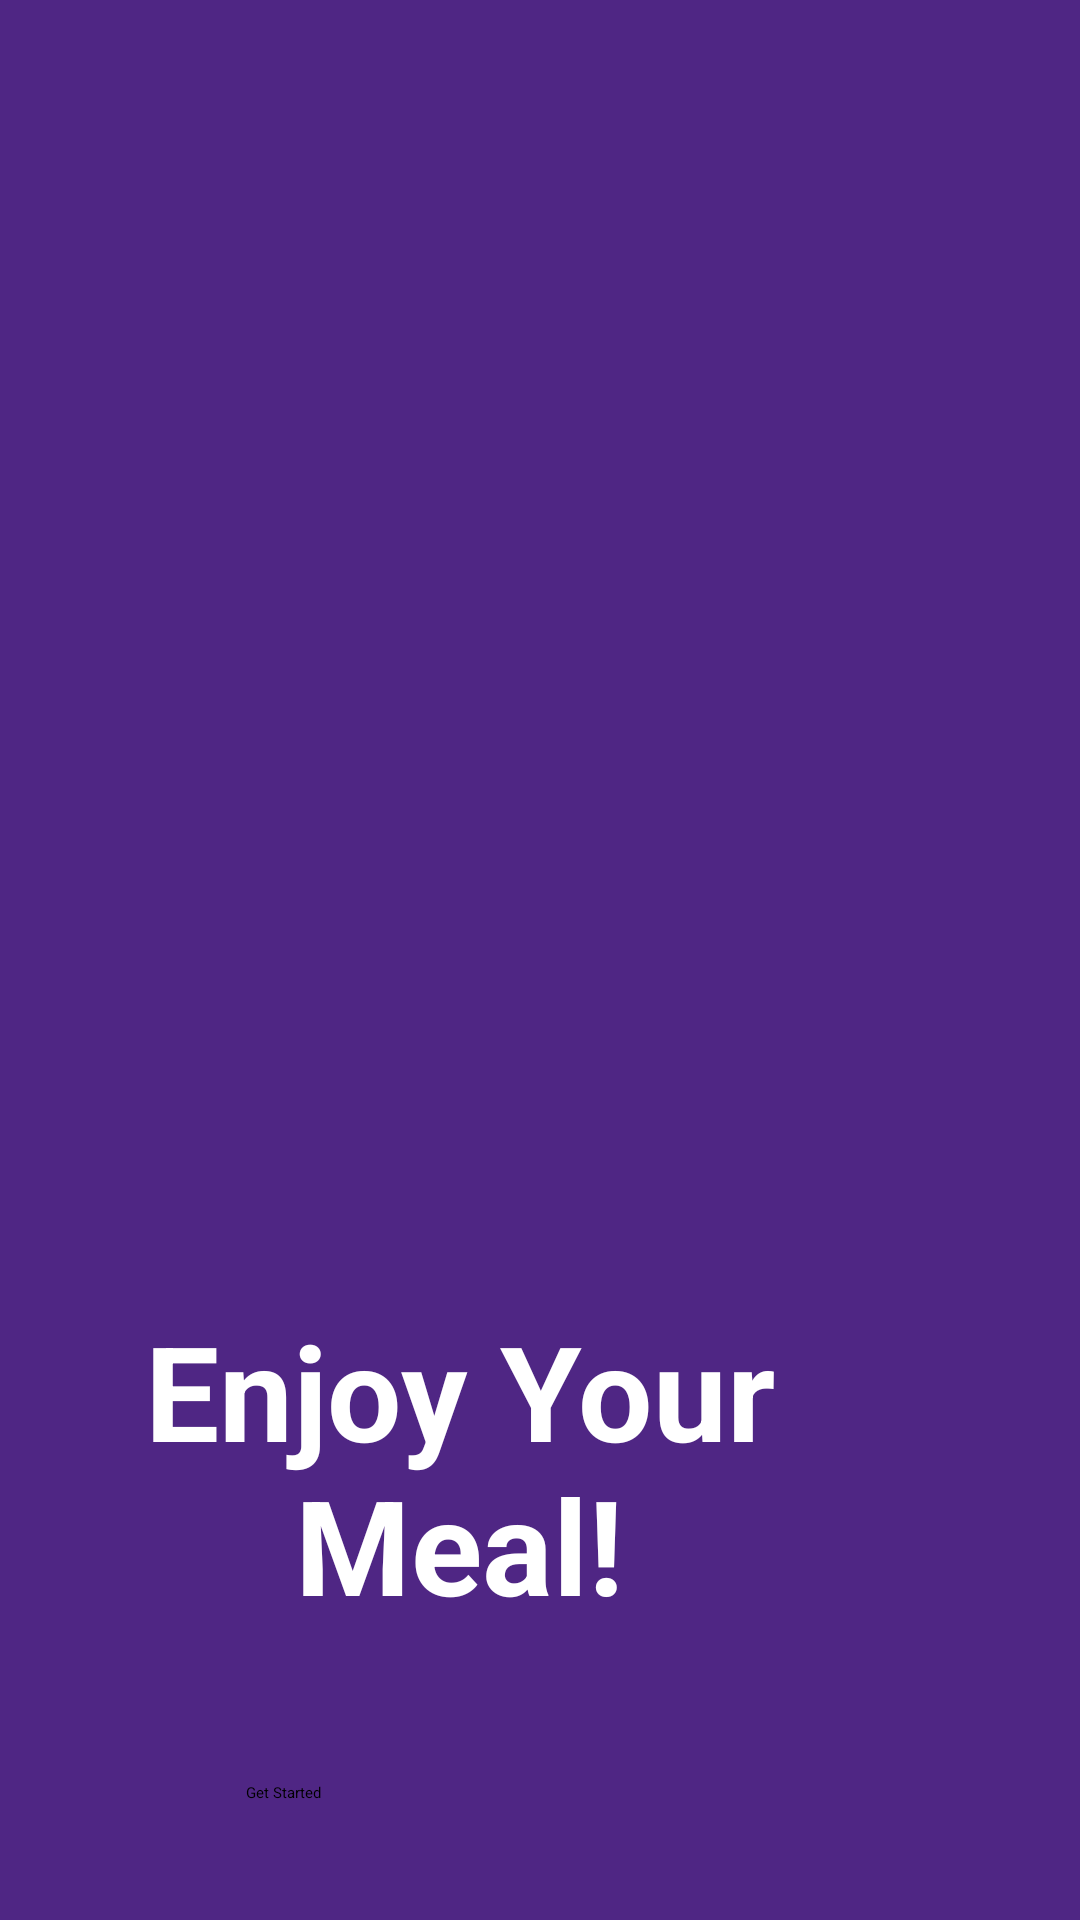

This screen was rendered from an Android layout file. Write that file and the resources it references.
<!-- AndroidManifest.xml: application theme Theme.Light -->
<!-- res/layout/activity_starting.xml -->
<?xml version="1.0" encoding="utf-8"?>
<RelativeLayout xmlns:android="http://schemas.android.com/apk/res/android"
    xmlns:app="http://schemas.android.com/apk/res-auto"
    xmlns:tools="http://schemas.android.com/tools"
    android:layout_width="match_parent"
    android:layout_height="match_parent"
    android:background="#4F2684"
    tools:context=".StartingActivity">

    <ImageView
        android:id="@+id/ivImageLogo"
        android:layout_width="189dp"
        android:layout_height="170dp"
        android:layout_alignParentStart="true"
        android:layout_alignParentTop="true"
        android:layout_centerHorizontal="true"
        android:layout_marginStart="90dp"
        android:layout_marginTop="185dp"
        app:srcCompat="@drawable/project_logo" />

    <TextView
        android:id="@+id/tvMain"
        android:layout_width="262dp"
        android:layout_height="wrap_content"
        android:layout_below="@+id/ivImageLogo"
        android:layout_alignParentEnd="true"
        android:layout_centerHorizontal="true"
        android:layout_marginTop="79dp"
        android:layout_marginEnd="76dp"
        android:text="Enjoy Your Meal!"
        android:textAlignment="center"
        android:textColor="#FFFFFF"
        android:textSize="44sp"
        android:textStyle="bold" />

    <Button
        android:id="@+id/btnGetStarted"
        android:layout_width="196dp"
        android:layout_height="56dp"
        android:layout_below="@+id/tvMain"
        android:layout_centerHorizontal="true"
        android:layout_marginTop="50dp"
        android:backgroundTint="#8239DF"
        android:text="Get Started"
        app:cornerRadius="15dp" />

</RelativeLayout>
<!-- resources referenced by this layout -->
<resources>

</resources>
